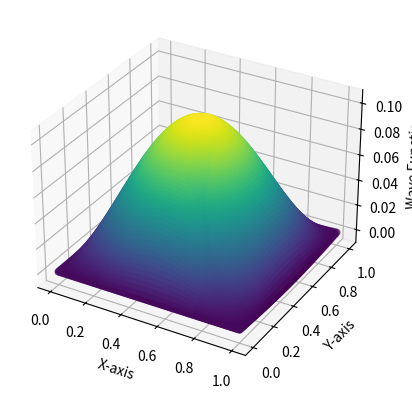
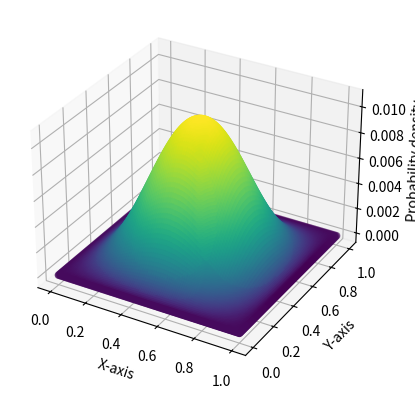
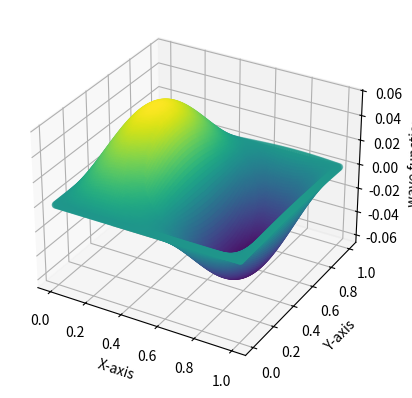
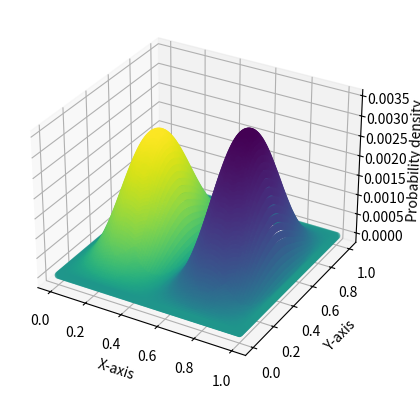

Write Python code to recreate these figures, in order.
import numpy as np
import matplotlib.pyplot as plt
from mpl_toolkits.mplot3d import Axes3D
# Parameters
L = 1
N = 100
dx = L / N
x = np.linspace(0, L, N)

# Potential energy (inside the box, V = 0)
V = np.zeros(N)

def schrodinger_psi(psi, x, E):
    phi = psi[1]
    dphi_dx = -2 * (E - V[int(x)]) * psi[0]
    return np.array([phi, dphi_dx])

# Energy search range
E_min = 1
E_max = 25
num_energies = 100
energies = np.linspace(E_min, E_max, num_energies)

# Find eigenvalues, eigenfunctions, node counts, and minimum error energies
eigenvalues = []
eigenfunctions = []
node_counts = []
min_error_energies = []

for E in energies:
    psi_initial = np.array([0.0, 1.0])  # Initial conditions: psi(0) = 0, psi'(0) = 1
    psi_solution = np.zeros((N, 2))
    psi_solution[0] = psi_initial
    for i in range(1, N):
        psi_solution[i] = psi_solution[i - 1] + dx * schrodinger_psi(psi_solution[i - 1], x[i - 1], E)
    
    # Count nodes by finding sign changes in wavefunction
    nodes = np.where(np.diff(np.sign(psi_solution[:, 0])))[0]
    node_count = len(nodes)
    
    if node_count not in node_counts:
        node_counts.append(node_count)
        min_error_energies.append(E)
        eigenfunctions.append(psi_solution[:, 0])
    
    # If the node count already exists, check if the current energy has a lower error
    else:
        index = node_counts.index(node_count)
        psi_error = np.sum(np.square(psi_solution[:, 0] - eigenfunctions[index]))
        min_error = np.sum(np.square(psi_solution[:, 0] - eigenfunctions[index]))
        if psi_error < min_error:
            min_error_energies[index] = E
            eigenfunctions[index] = psi_solution[:, 0]

# Plot the eigenfunctions with minimum error energies
plt.figure(figsize=(10, 6))
eigen_fun_x=[]
for i, energy in enumerate(min_error_energies):
    if node_counts[i] == 1:
        continue
    eigen_fun_x.append(eigenfunctions[i])

#printing the minimum value energy    
print('The ground state energy = ',2*min_error_energies[1])
print('The first exited state energy = ',min_error_energies[1] + min_error_energies[2])

eigen_fun_x1 = np.array(eigen_fun_x[0])
eigen_fun_x2 = np.array(eigen_fun_x[1])
x, y = np.meshgrid(x,x)
z1=[]
for i in range(len(eigen_fun_x1)):
    z_row=[]
    for j in range(len(eigen_fun_x1)):
        z_row.append(eigen_fun_x1[i]*eigen_fun_x1[j])
    z1.append(z_row) 
#z= eigen_fun_x1.reshape(100,100)*eigen_fun_x1.reshape(100,100) 


# Create a 3D figure for amplitude
fig = plt.figure()
ax = fig.add_subplot(111, projection='3d')

# Create the scatter plot
ax.scatter(x, y, z1, c=z1, cmap='viridis')  # You can customize the colormap ('cmap') as you like

# Add labels to the axesaa
ax.set_xlabel('X-axis')
ax.set_ylabel('Y-axis')
ax.set_zlabel('Wave Function')

# Show the plot
plt.show()

# Create a 3D figure for PDF
fig = plt.figure()
ax = fig.add_subplot(111, projection='3d')

# Create the scatter plot
ax.scatter(x, y, np.square(z1),c=z1, cmap='viridis')  # You can customize the colormap ('cmap') as you like

# Add labels to the axesaa
ax.set_xlabel('X-axis')
ax.set_ylabel('Y-axis')
ax.set_zlabel('Probability density')

# Show the plot
plt.show()

z2=[]
for i in range(len(eigen_fun_x1)):
    z_row=[]
    for j in range(len(eigen_fun_x1)):
        z_row.append(eigen_fun_x1[i]*eigen_fun_x2[j])
    z2.append(z_row) 
#z= eigen_fun_x1.reshape(100,100)*eigen_fun_x1.reshape(100,100) 


# Create a 3D figure
fig = plt.figure()
ax = fig.add_subplot(111, projection='3d')

# Create the scatter plot
ax.scatter(x, y, z2, c=z2)  # You can customize the colormap ('cmap') as you like

# Add labels to the axesaa
ax.set_xlabel('X-axis')
ax.set_ylabel('Y-axis')
ax.set_zlabel('wave function')

# Show the plot
plt.show()

# Create a 3D figure for PDF
fig = plt.figure()
ax = fig.add_subplot(111, projection='3d')

# Create the scatter plot
ax.scatter(x, y, np.square(z2),c=z2, cmap='viridis')  # You can customize the colormap ('cmap') as you like

# Add labels to the axesaa
ax.set_xlabel('X-axis')
ax.set_ylabel('Y-axis')
ax.set_zlabel('Probability density')

plt.show()




